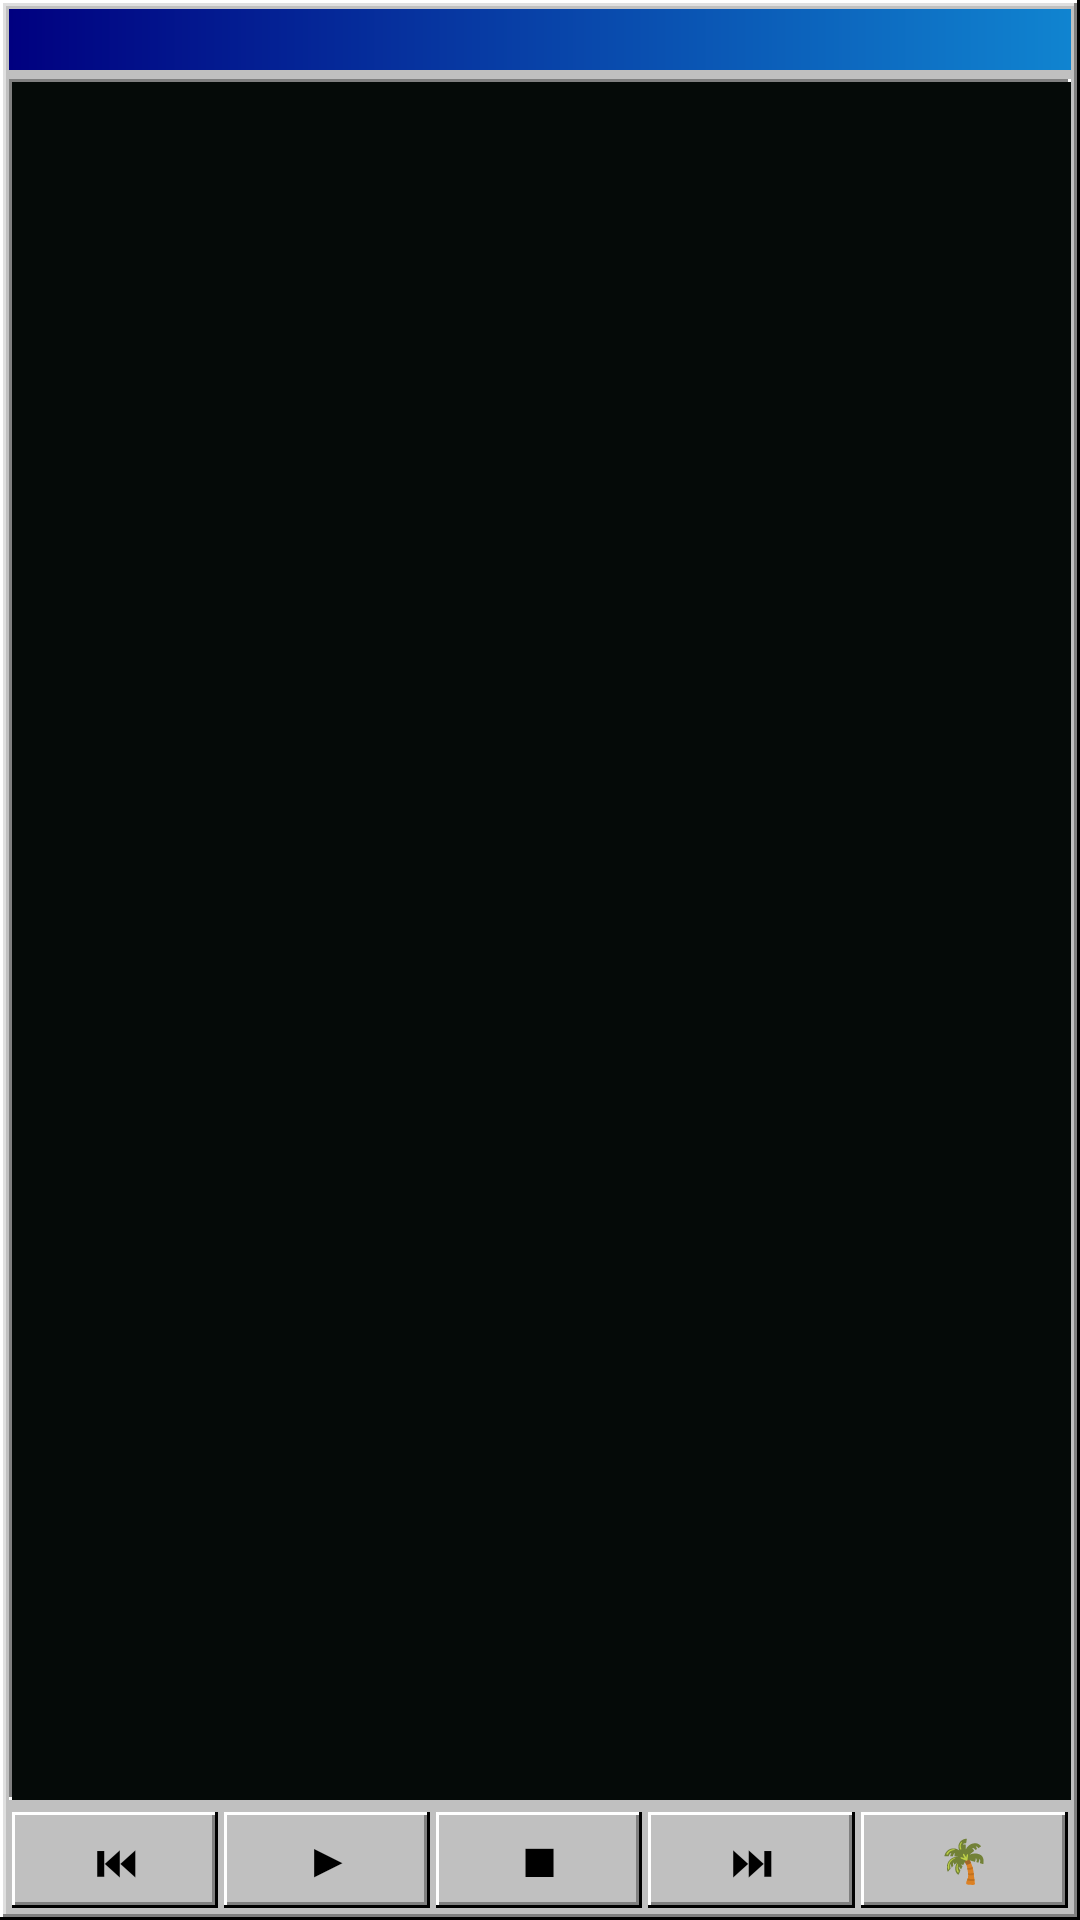

Layout XML and referenced resources for this Android screen:
<!-- AndroidManifest.xml: application theme Theme.Reverender95 -->
<!-- res/layout/widget_amp.xml -->
<?xml version="1.0" encoding="utf-8"?>
<LinearLayout xmlns:android="http://schemas.android.com/apk/res/android" android:id="@+id/w_root"
    android:layout_width="match_parent" android:layout_height="match_parent" android:orientation="vertical"
    android:background="@drawable/w95_window" android:padding="3dp">
    <include layout="@layout/w95_titlebar"/>
    <LinearLayout android:layout_width="match_parent" android:layout_height="0dp" android:layout_weight="1" android:orientation="vertical"
        android:layout_marginTop="3dp" android:background="@drawable/w95_lcd" android:padding="5dp">
        <TextView android:id="@+id/w_time" android:layout_width="match_parent" android:layout_height="wrap_content"
            android:textColor="#FF00F7FF" android:fontFamily="monospace" android:textSize="18sp" android:textStyle="bold" android:singleLine="true"/>
        <TextView android:id="@+id/w_track" android:layout_width="match_parent" android:layout_height="wrap_content"
            android:textColor="#FFFF00A0" android:fontFamily="monospace" android:textSize="11sp" android:maxLines="2" android:ellipsize="end"/>
    </LinearLayout>
    <LinearLayout android:layout_width="match_parent" android:layout_height="34dp" android:orientation="horizontal" android:layout_marginTop="3dp">
        <TextView android:id="@+id/w_prev" android:layout_width="0dp" android:layout_height="match_parent" android:layout_weight="1" android:layout_margin="1dp" android:background="@drawable/w95_button" android:gravity="center" android:text="⏮" android:textColor="#FF000000" android:textSize="14sp" android:textStyle="bold" android:singleLine="true"/>
        <TextView android:id="@+id/w_play" android:layout_width="0dp" android:layout_height="match_parent" android:layout_weight="1" android:layout_margin="1dp" android:background="@drawable/w95_button" android:gravity="center" android:text="▶" android:textColor="#FF000000" android:textSize="15sp" android:textStyle="bold" android:singleLine="true"/>
        <TextView android:id="@+id/w_stop" android:layout_width="0dp" android:layout_height="match_parent" android:layout_weight="1" android:layout_margin="1dp" android:background="@drawable/w95_button" android:gravity="center" android:text="■" android:textColor="#FF000000" android:textSize="15sp" android:textStyle="bold" android:singleLine="true"/>
        <TextView android:id="@+id/w_next" android:layout_width="0dp" android:layout_height="match_parent" android:layout_weight="1" android:layout_margin="1dp" android:background="@drawable/w95_button" android:gravity="center" android:text="⏭" android:textColor="#FF000000" android:textSize="14sp" android:textStyle="bold" android:singleLine="true"/>
        <TextView android:id="@+id/w_open" android:layout_width="0dp" android:layout_height="match_parent" android:layout_weight="1" android:layout_margin="1dp" android:background="@drawable/w95_button" android:gravity="center" android:text="🌴" android:textColor="#FF000000" android:textSize="14sp" android:textStyle="bold" android:singleLine="true"/>
    </LinearLayout>
</LinearLayout>
<!-- res/layout/w95_titlebar.xml (included above) -->
<?xml version="1.0" encoding="utf-8"?>
<TextView xmlns:android="http://schemas.android.com/apk/res/android"
    android:id="@+id/w_title" android:layout_width="match_parent" android:layout_height="wrap_content"
    android:background="@drawable/w95_title" android:paddingStart="5dp" android:paddingEnd="5dp"
    android:paddingTop="2dp" android:paddingBottom="2dp" android:textColor="#FFFFFFFF" android:textSize="12sp"
    android:textStyle="bold" android:singleLine="true" android:ellipsize="end"/>
<!-- resources referenced by this layout -->
<resources>
  <!-- drawable w95_button (drawable) -->
  <?xml version="1.0" encoding="utf-8"?>
  <layer-list xmlns:android="http://schemas.android.com/apk/res/android">
      <item><shape><solid android:color="#FF000000"/></shape></item>
      <item android:right="1dp" android:bottom="1dp"><shape><solid android:color="#FFFFFFFF"/></shape></item>
      <item android:left="1dp" android:top="1dp" android:right="1dp" android:bottom="1dp"><shape><solid android:color="#FF808080"/></shape></item>
      <item android:left="1dp" android:top="1dp" android:right="2dp" android:bottom="2dp"><shape><solid android:color="#FFC0C0C0"/></shape></item>
  </layer-list>
  <!-- drawable w95_lcd (drawable) -->
  <?xml version="1.0" encoding="utf-8"?>
  <layer-list xmlns:android="http://schemas.android.com/apk/res/android">
      <item><shape><solid android:color="#FFFFFFFF"/></shape></item>
      <item android:right="1dp" android:bottom="1dp"><shape><solid android:color="#FF808080"/></shape></item>
      <item android:left="1dp" android:top="1dp"><shape><solid android:color="#FF050A08"/></shape></item>
  </layer-list>
  <!-- drawable w95_title (drawable) -->
  <?xml version="1.0" encoding="utf-8"?>
  <shape xmlns:android="http://schemas.android.com/apk/res/android">
      <gradient android:startColor="#FF000080" android:endColor="#FF1084D0" android:angle="0"/>
  </shape>
  <!-- drawable w95_window (drawable) -->
  <?xml version="1.0" encoding="utf-8"?>
  <layer-list xmlns:android="http://schemas.android.com/apk/res/android">
      <item><shape><solid android:color="#FF000000"/></shape></item>
      <item android:right="1dp" android:bottom="1dp"><shape><solid android:color="#FFFFFFFF"/></shape></item>
      <item android:left="1dp" android:top="1dp" android:right="1dp" android:bottom="1dp"><shape><solid android:color="#FF808080"/></shape></item>
      <item android:left="1dp" android:top="1dp" android:right="2dp" android:bottom="2dp"><shape><solid android:color="#FFDFDFDF"/></shape></item>
      <item android:left="2dp" android:top="2dp" android:right="2dp" android:bottom="2dp"><shape><solid android:color="#FFC0C0C0"/></shape></item>
  </layer-list>
  <style name="Theme.Reverender95" parent="Theme.AppCompat.NoActionBar">
          <item name="android:windowBackground">@color/r95_black</item>
          <item name="android:statusBarColor">@color/r95_black</item>
          <item name="android:navigationBarColor">@color/r95_black</item>
      </style>
  <color name="r95_black">#0D0221</color>
</resources>
